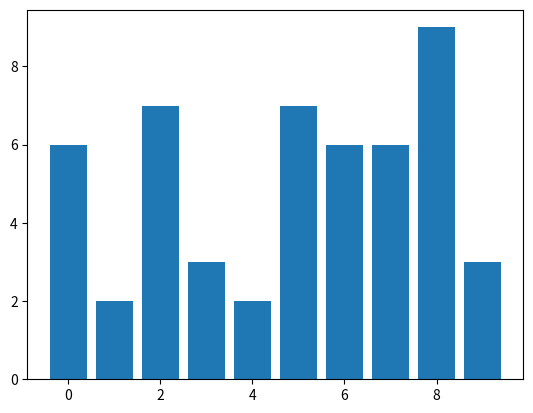

Write the Python code that produced this figure.
import numpy as np
import matplotlib.pyplot as plt
data = np.random.default_rng(12345)
oxy_nums = data.integers(low=0, high=10, size=10)

plt.bar(range(len(oxy_nums)), oxy_nums)
plt.show()